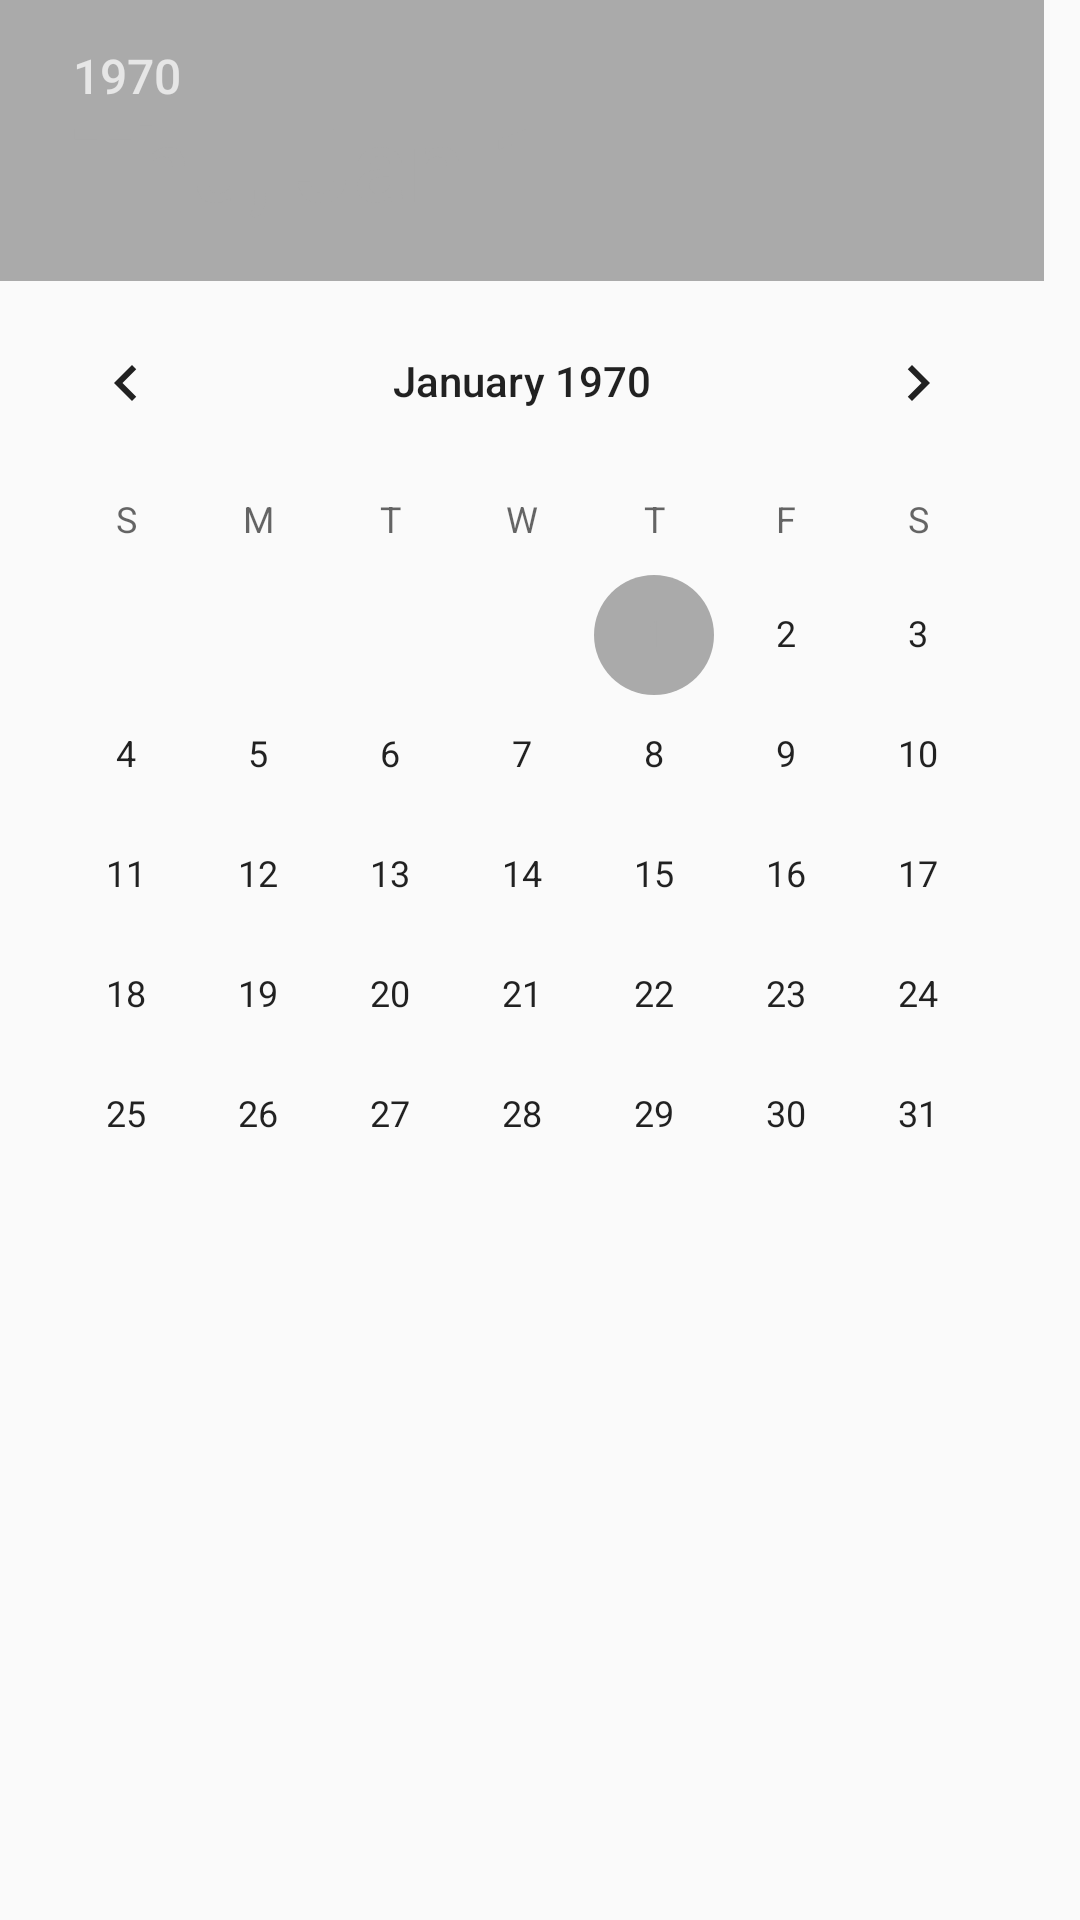

Produce the Android XML layout that renders to this screen, including the resource entries it uses.
<!-- AndroidManifest.xml: application theme AppTheme -->
<!-- res/layout/fragment_date_picker.xml -->
<FrameLayout xmlns:android="http://schemas.android.com/apk/res/android"
  xmlns:tools="http://schemas.android.com/tools"
  android:layout_width="match_parent"
  android:layout_height="match_parent"
  tools:context="edu.cnm.deepdive.healthtracker.mainfragments.DatePickerFragment">

  <TextView
    android:layout_width="match_parent"
    android:layout_height="match_parent"/>
  <EditText
    android:id="@+id/date"
    android:layout_width="wrap_content"
    android:layout_height="wrap_content"
    android:text="Date"/>

  <DatePicker
    android:id="@+id/datePicker"
    android:layout_width="wrap_content"
    android:layout_height="wrap_content"/>

</FrameLayout>
<!-- resources referenced by this layout -->
<resources>
  <style name="AppTheme" parent="Theme.AppCompat.Light.NoActionBar">
      
      <item name="colorPrimary">@color/colorPrimary</item>
      <item name="colorPrimaryDark">@color/colorPrimaryDark</item>
      <item name="colorAccent">@android:color/darker_gray</item>
      <item name="android:textColorPrimaryInverse">@android:color/darker_gray</item>
    </style>
  <color name="colorPrimary">#c8d5d6</color>
  <color name="colorPrimaryDark">#5b9ea0</color>
</resources>
